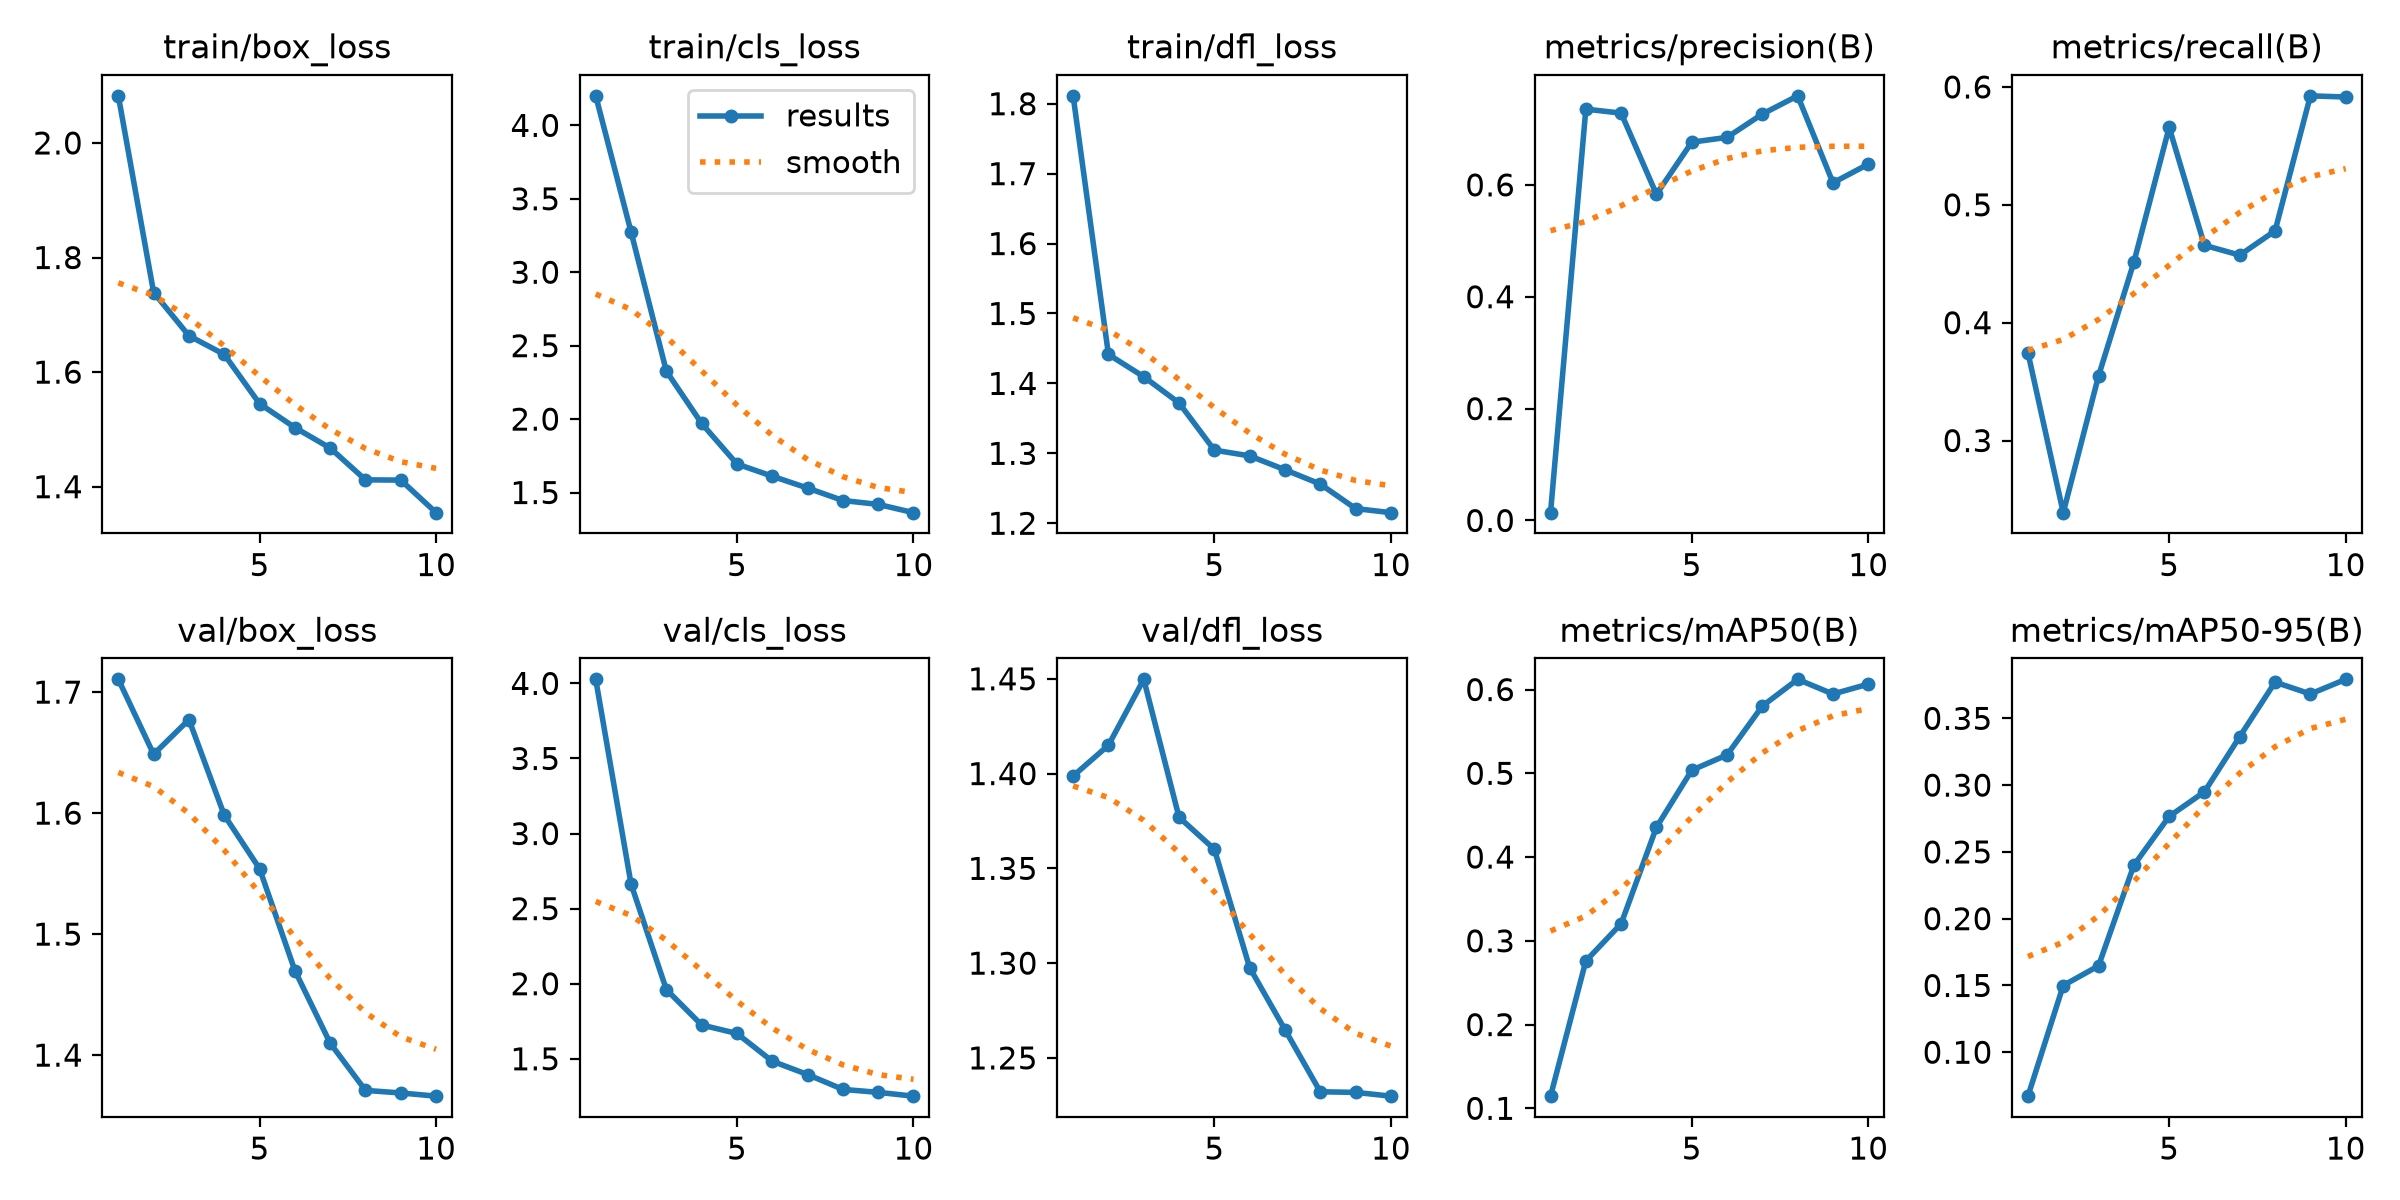

The data file committed next to this chart (first rows):
epoch, time, train/box_loss, train/cls_loss, train/dfl_loss, metrics/precision(B), metrics/recall(B), metrics/mAP50(B), metrics/mAP50-95(B), val/box_loss, val/cls_loss, val/dfl_loss, lr/pg0, lr/pg1, lr/pg2
1, 109.8, 2.082, 4.201, 1.811, 0.014, 0.3746, 0.1145, 0.0671, 1.711, 4.027, 1.399, 0.0002193, 0.0002193, 0.0002193
2, 211, 1.739, 3.275, 1.441, 0.7353, 0.2388, 0.2759, 0.15, 1.649, 2.664, 1.415, 0.0003979, 0.0003979, 0.0003979
3, 310.7, 1.663, 2.326, 1.41, 0.7282, 0.3548, 0.3204, 0.1647, 1.677, 1.961, 1.45, 0.0005325, 0.0005325, 0.0005325
4, 407, 1.631, 1.971, 1.372, 0.5831, 0.4512, 0.4356, 0.24, 1.598, 1.725, 1.377, 0.0004689, 0.0004689, 0.0004689
5, 502.8, 1.545, 1.694, 1.305, 0.6763, 0.5656, 0.5036, 0.2766, 1.554, 1.669, 1.36, 0.0004029, 0.0004029, 0.0004029
6, 602.7, 1.503, 1.611, 1.296, 0.6849, 0.4657, 0.522, 0.295, 1.47, 1.484, 1.298, 0.0003368, 0.0003368, 0.0003368
7, 719.8, 1.467, 1.53, 1.277, 0.7266, 0.4573, 0.5803, 0.3363, 1.41, 1.395, 1.265, 0.0002708, 0.0002708, 0.0002708
8, 842.2, 1.412, 1.446, 1.256, 0.7591, 0.4779, 0.6122, 0.3771, 1.371, 1.296, 1.232, 0.0002048, 0.0002048, 0.0002048
9, 938.1, 1.411, 1.419, 1.221, 0.6037, 0.5925, 0.5947, 0.3683, 1.369, 1.277, 1.232, 0.0001387, 0.0001387, 0.0001387
10, 1034, 1.355, 1.363, 1.215, 0.637, 0.5915, 0.6065, 0.3792, 1.366, 1.251, 1.23, 7.2703e-05, 7.2703e-05, 7.2703e-05
